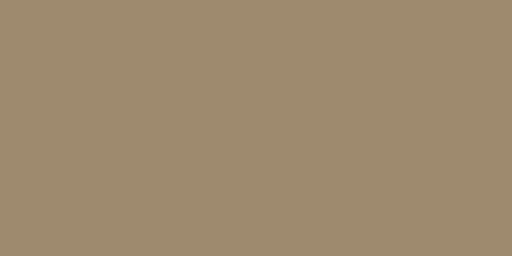
t = 0.00 s
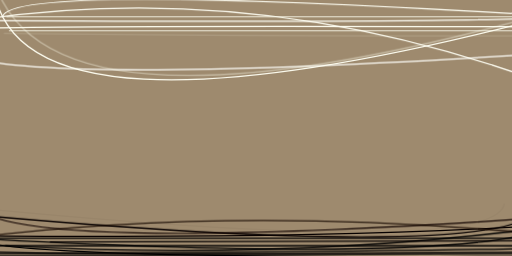
t = 2.99 s
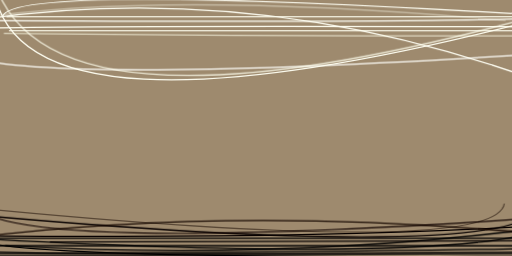
t = 3.12 s
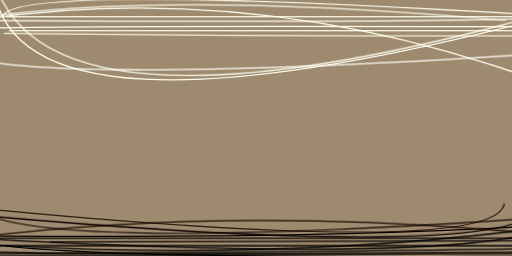
t = 3.24 s
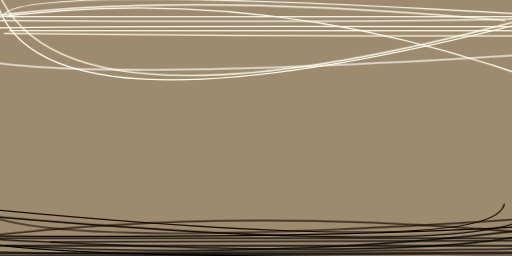
t = 3.37 s
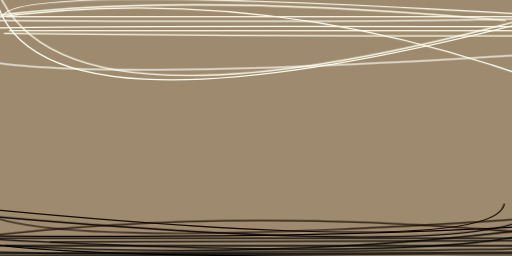
t = 3.49 s

The animated SVG that drew these frames (rendered in a browser with its animation timeline set to each time). Animation: 1 CSS @keyframes rule; one cycle of 3.49 s.

<svg xmlns="http://www.w3.org/2000/svg" viewBox="0 0 400 200"><style>@keyframes a{from{opacity: 0}to{opacity: 1}}g&gt;*{opacity: 0;animation: a .5s forwards}</style><path fill="#9e8a6e" d="M0 0h400v200H0z"/><g fill="none"><path stroke="#000" d="M424 194q-148 3-435 4m435 0l-433 2m433-8H-3m-21-6h448" style="animation-delay:0s"/><path stroke="#fffff4" d="M2 13q6-26 406-2" style="animation-delay:.224s"/><path stroke="#000" d="M4 192q217 12 420-14" style="animation-delay:.447s"/><path stroke="#080000" d="M424 162q-29 43-442 6" style="animation-delay:.668s"/><path stroke="#000" d="M-24 186q328 18 427-1" style="animation-delay:.884s"/><path stroke="#070000" d="M408 177q-168 10-432 7" style="animation-delay:1.096s"/><path stroke="#000" d="M422 200q-446 3-446-16" style="animation-delay:1.302s"/><path stroke="#fffffa" d="M-24 45q75 20 430-2" style="animation-delay:1.5s"/><path stroke="#fffff7" d="M424 14q-86 4-448 2" style="animation-delay:1.69s"/><path stroke="#fffff3" d="M-5-9q20 130 429 23" style="animation-delay:1.87s"/><path stroke="#030000" d="M-24 196q68 4 429 1" style="animation-delay:2.041s"/><path stroke="#120400" d="M-24 157q18 43 448 13" style="animation-delay:2.199s"/><path stroke="#fffff2" d="M-10 22q80-2 434-1" style="animation-delay:2.345s"/><path stroke="#050000" d="M39 189l385-1" style="animation-delay:2.479s"/><path stroke="#fffff4" d="M-13 15q215-31 433 48" style="animation-delay:2.598s"/><path stroke="#180a00" d="M-24 186q208-26 448-3" style="animation-delay:2.703s"/><path stroke="#fffff1" d="M424 13H5m2 11h417" style="animation-delay:2.793s"/><path stroke="#ffe" d="M424 11Q24 122-7-24" style="animation-delay:2.867s"/><path stroke="#ffffea" d="M3 26q163 2 410 2" style="animation-delay:2.925s"/><path stroke="#180900" d="M-24 162q411 40 418-3" style="animation-delay:2.966s"/><path stroke="ivory" d="M395 16Q128-8-24 15" style="animation-delay:2.992s"/></g></svg>